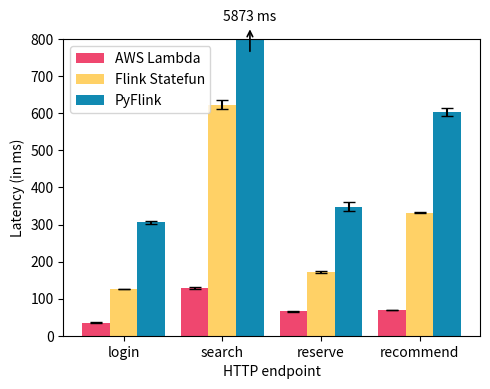

Reproduce this figure in Python.
import matplotlib.pyplot as plt
import numpy as np
from matplotlib import rcParams, rc
rcParams['figure.figsize'] = [5, 4]
labels = ["login", "search", "reserve", "recommend"]
statefun_means = [126.18333333333, 623.61333333333, 172.15666666667, 332.2]
statefun_err = [0.16679994670929, 12.746755555556, 1.8244694814901, 2.050609665441]

aws_means = [74.05, 293.46333333333, 73.643333333333, 130.28]
aws_err = [0.15513435037627, 9.7107683641524, 1.5979222620502, 7.4055429690649]

aws_no_lock_means = [35.613333333333, 129.19333333333, 	65.6, 69.733333333333]
aws_no_lock_err = [0.51648383861991, 1.985032885258, 1.2078355296425, 0.73140655968863]

pyflink_means = [306.34666666667, 	5873, 348.32666666667, 602.79333333333]
pyflink_err = [3.7677962907897, 302.14051182999, 12.013143727694, 10.910451665974]

width = 0.28  # the width of the bars
x1 = np.arange(len(labels))  # the label locations
x2 = [x + width for x in x1]
x3 = [x + width for x in x2]

fig, ax = plt.subplots()
rects2 = ax.bar(x1, aws_no_lock_means, width, label="AWS Lambda", yerr=aws_no_lock_err, capsize=4, color="#ef476f")
rects1 = ax.bar(
    x2, statefun_means, width, label="Flink Statefun", yerr=statefun_err, capsize=4, color="#ffd166"
)
rects3 = ax.bar(x3, pyflink_means, width, label="PyFlink", yerr=pyflink_err, capsize=4, color="#118ab2")

plt.legend()
ax.set_ylabel("Latency (in ms)")
ax.set_xticks([r + width for r in range(len(labels))])
ax.set_xticklabels(labels)
ax.annotate("5873 ms", xy=(x3[1], 760,), xytext=(x3[1], 850), color="black", ha="center", arrowprops=dict(arrowstyle='<-',lw=1.2))
#ax.arrow(x3[1], 780, 0.5, 1, head_width=1, head_length=0.1, fc='k', ec='k')
plt.ylim([0, 800])
plt.xlabel("HTTP endpoint")

fig.tight_layout()
ax.legend(loc='upper left')
plt.savefig("deathstar_endpoint.pdf")
plt.show()

# PLOT WITH BROKEN AXIS
# import matplotlib.pyplot as plt
# import numpy as np
#
# labels = ["login", "search", "reserve", "recommend"]
# statefun_means = [126.18333333333, 623.61333333333, 172.15666666667, 332.2]
# statefun_err = [0.16679994670929, 12.746755555556, 1.8244694814901, 2.050609665441]
#
# aws_means = [74.05, 293.46333333333, 73.643333333333, 130.28]
# aws_err = [0.15513435037627, 9.7107683641524, 1.5979222620502, 7.4055429690649]
#
#
# pyflink_means = [306.34666666667, 	5873, 348.32666666667, 602.79333333333]
# pyflink_err = [3.7677962907897, 302.14051182999, 12.013143727694, 10.910451665974]
#
# fig, (ax, ax2) = plt.subplots(2, 1, sharex=True)
#
# width = 0.28  # the width of the bars
# x1 = np.arange(len(labels))  # the label locations
# x2 = [x + width for x in x1]
# x3 = [x + width for x in x2]
#
# ax.set_ylim([5450, 6250])
# ax2.set_ylim([0, 800])
#
# rects1 = ax.bar(
#     x1, statefun_means, width, label="statefun", yerr=statefun_err, capsize=4
# )
# rects1 = ax2.bar(
#     x1, statefun_means, width, label="statefun", yerr=statefun_err, capsize=4
# )
# rects2 = ax.bar(x2, aws_means, width, label="aws", yerr=aws_err, capsize=4)
# rects2 = ax2.bar(x2, aws_means, width, label="aws", yerr=aws_err, capsize=4)
# rects3 = ax.bar(x3, pyflink_means, width, label="pyflink", yerr=pyflink_err, capsize=4)
# rects3 = ax2.bar(x3, pyflink_means, width, label="pyflink", yerr=pyflink_err, capsize=4)
#
# ax.spines['bottom'].set_visible(False)
# ax2.spines['top'].set_visible(False)
# ax.xaxis.tick_top()
# ax.tick_params(labeltop=False)  # don't put tick labels at the top
# ax2.xaxis.tick_bottom()
#
# d = .015  # how big to make the diagonal lines in axes coordinates
# # arguments to pass to plot, just so we don't keep repeating them
# kwargs = dict(transform=ax.transAxes, color='k', clip_on=False)
# ax.plot((-d, +d), (-d, +d), **kwargs)        # top-left diagonal
# ax.plot((1 - d, 1 + d), (-d, +d), **kwargs)  # top-right diagonal
#
# kwargs.update(transform=ax2.transAxes)  # switch to the bottom axes
# ax2.plot((-d, +d), (1 - d, 1 + d), **kwargs)  # bottom-left diagonal
# ax2.plot((1 - d, 1 + d), (1 - d, 1 + d), **kwargs)  # bottom-right diagonal
#
# ax.set_ylabel("Latency (in ms)")
# ax.set_xticks([r + width for r in range(len(labels))])
# ax.set_xticklabels(labels)
# #ax.text(x3[1], 900, "5873", color="black", ha="center", size="smaller", weight="heavy")
# plt.xlabel("Endpoint")
# ax.legend()
#
# fig.tight_layout()
# plt.show()
